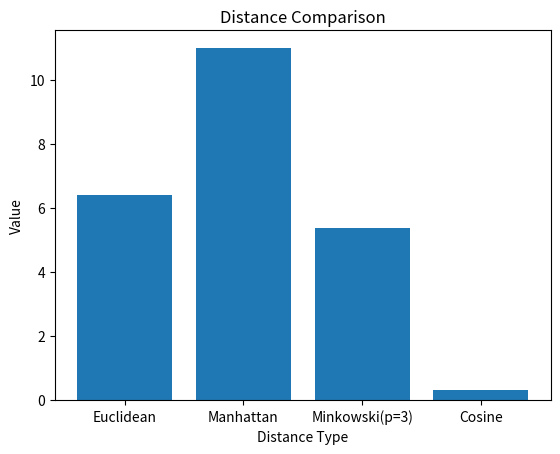

Reproduce this figure in Python.
import math
import matplotlib.pyplot as plt

A = [3,4,1]
B = [7,1,5]

# Differences
diff = [abs(a-b) for a,b in zip(A,B)]

# Euclidean
euclidean = math.sqrt(sum((a-b)**2 for a,b in zip(A,B)))

# Manhattan
manhattan = sum(diff)

# Minkowski (p=3)
p = 3
minkowski = (sum(abs(a-b)**p for a,b in zip(A,B)))**(1/p)

# Cosine Distance
dot = sum(a*b for a,b in zip(A,B))
magA = math.sqrt(sum(a*a for a in A))
magB = math.sqrt(sum(b*b for b in B))
cosine_similarity = dot / (magA * magB)
cosine_distance = 1 - cosine_similarity

print("Euclidean Distance:", round(euclidean,3))
print("Manhattan Distance:", manhattan)
print("Minkowski Distance (p=3):", round(minkowski,3))
print("Cosine Distance:", round(cosine_distance,3))

# Graph
names = ["Euclidean","Manhattan","Minkowski(p=3)","Cosine"]
values = [euclidean, manhattan, minkowski, cosine_distance]

plt.figure()
plt.bar(names, values)
plt.xlabel("Distance Type")
plt.ylabel("Value")
plt.title("Distance Comparison")
plt.show()
